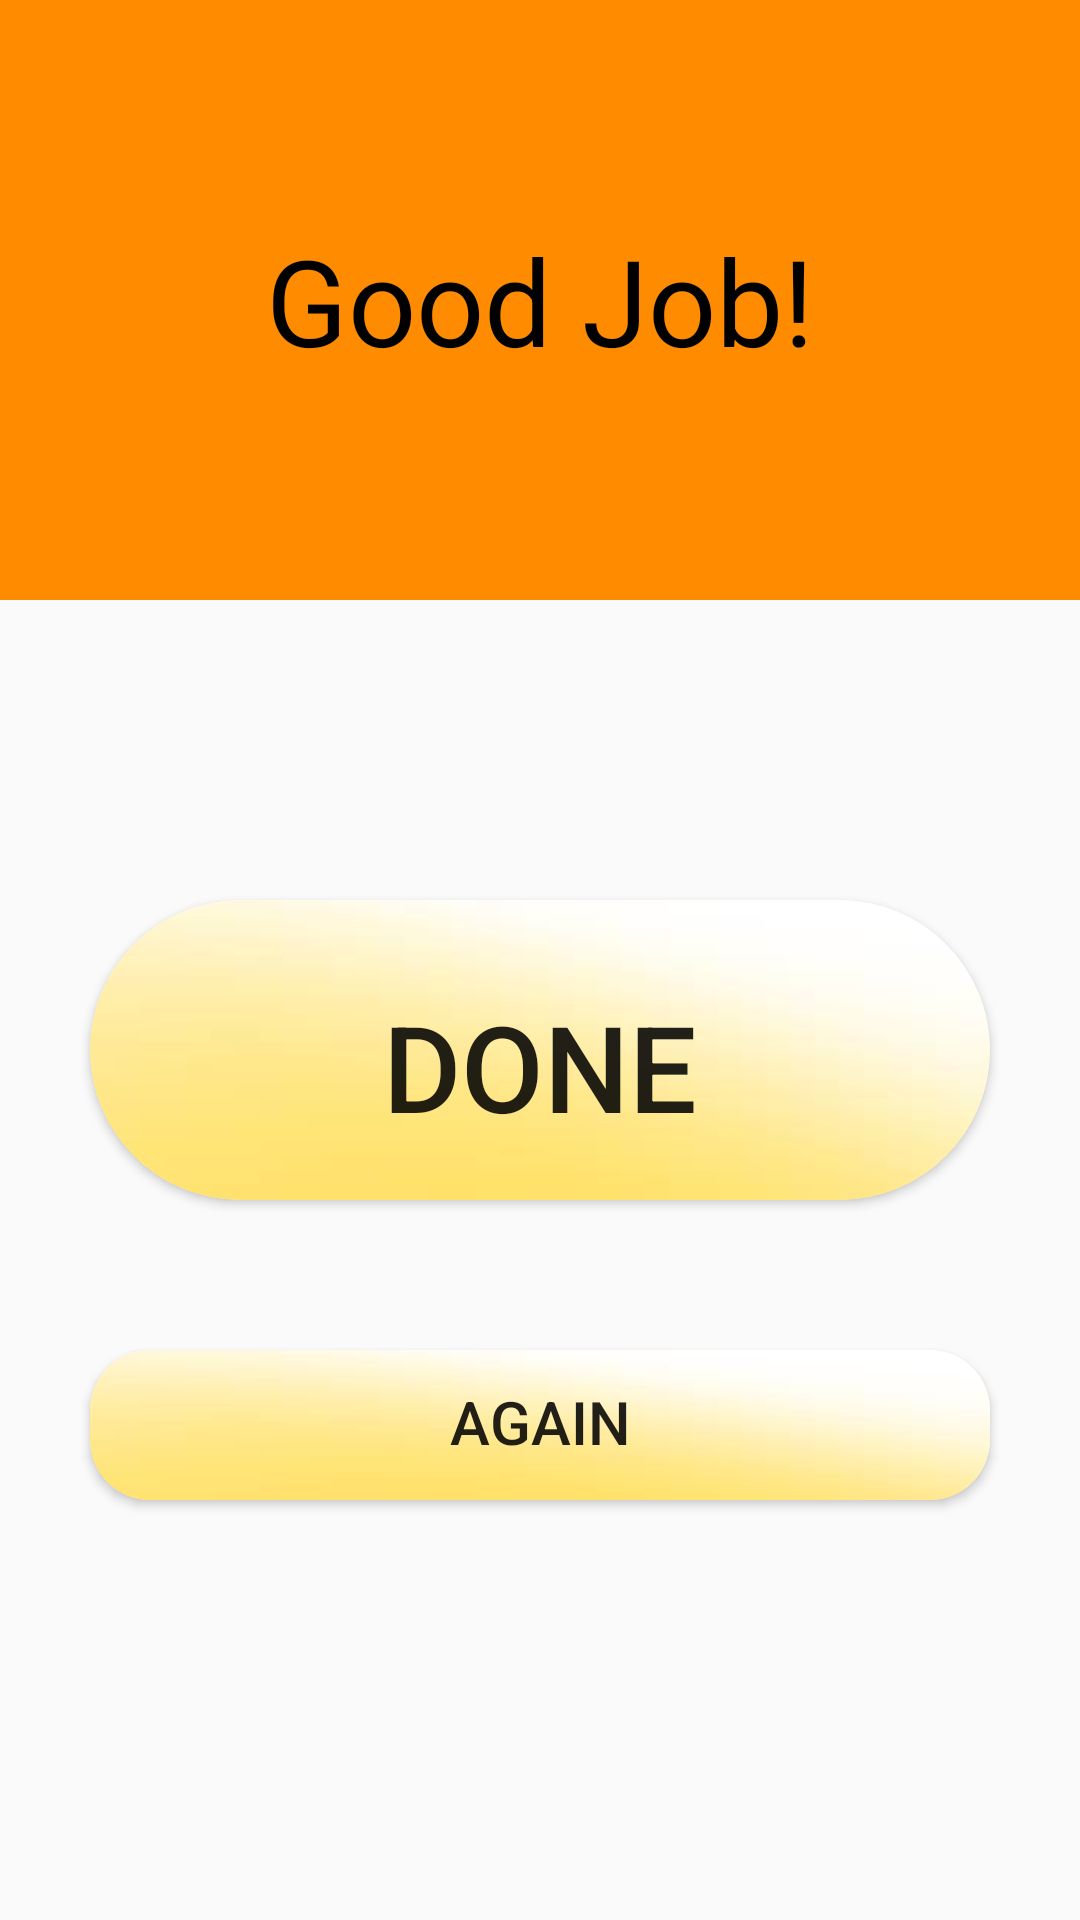

The Android layout XML behind this screen, and the referenced resources:
<!-- AndroidManifest.xml: application theme AppTheme -->
<!-- res/layout/activity_general_repetition_finished.xml -->
<?xml version="1.0" encoding="utf-8"?>
<androidx.constraintlayout.widget.ConstraintLayout xmlns:android="http://schemas.android.com/apk/res/android"
    xmlns:app="http://schemas.android.com/apk/res-auto"
    xmlns:tools="http://schemas.android.com/tools"
    android:layout_width="match_parent"
    android:layout_height="match_parent"
    tools:context=".other_activities.GeneralRepetitionFinished">


    <TextView
        android:id="@+id/motivation"
        android:layout_width="match_parent"
        android:layout_height="200dp"
        android:gravity="center"
        android:background="@color/colorPrimaryDark"
        android:text="@string/Motivation"
        android:textColor="#000000"
        android:textSize="40sp"
        app:layout_constraintEnd_toEndOf="parent"
        app:layout_constraintStart_toStartOf="parent"
        app:layout_constraintTop_toTopOf="parent" />

    <androidx.cardview.widget.CardView
        android:id="@+id/cardView4"
        android:layout_width="300dp"
        android:layout_height="100dp"
        android:layout_marginTop="100dp"
        app:cardCornerRadius="50dp"
        app:layout_constraintEnd_toEndOf="parent"
        app:layout_constraintStart_toStartOf="parent"
        app:layout_constraintTop_toBottomOf="@+id/motivation">

        <LinearLayout
            android:layout_width="match_parent"
            android:layout_height="match_parent"
            android:background="@drawable/yellow_background"
            android:orientation="vertical">

            <Button
                android:id="@+id/done"
                android:layout_width="190dp"
                android:layout_height="111dp"
                android:layout_gravity="center"
                android:background="@android:color/transparent"
                android:text="@string/Done"
                android:textSize="40sp" />
        </LinearLayout>
    </androidx.cardview.widget.CardView>

    <androidx.cardview.widget.CardView
        android:layout_width="300dp"
        android:layout_height="50dp"
        app:cardCornerRadius="20dp"
        android:layout_marginTop="50dp"
        app:layout_constraintEnd_toEndOf="parent"
        app:layout_constraintStart_toStartOf="parent"
        app:layout_constraintTop_toBottomOf="@+id/cardView4">

        <LinearLayout
            android:layout_width="match_parent"
            android:layout_height="match_parent"
            android:background="@drawable/yellow_background"
            android:orientation="vertical">

            <Button
                android:id="@+id/again"
                android:layout_width="190dp"
                android:layout_height="wrap_content"
                android:background="@android:color/transparent"
                android:layout_gravity="center"
                android:text="@string/Again"
                android:textSize="20sp"
                app:layout_constraintBottom_toBottomOf="parent"
                app:layout_constraintEnd_toEndOf="parent"
                app:layout_constraintHorizontal_bias="0.498"
                app:layout_constraintStart_toStartOf="parent"
                app:layout_constraintTop_toBottomOf="@+id/done" />
        </LinearLayout>
    </androidx.cardview.widget.CardView>



</androidx.constraintlayout.widget.ConstraintLayout>
<!-- resources referenced by this layout -->
<resources>
  <color name="colorPrimaryDark">#FFFF8C00</color>
  <!-- drawable yellow_background: png bitmap (drawable, 9835 bytes) -->
  <string name="Again">Again</string>
  <string name="Done">Done</string>
  <string name="Motivation">Good Job!</string>
  <style name="AppTheme" parent="Theme.AppCompat.Light.NoActionBar">
          
          <item name="colorPrimary">#FFFF8C00</item>
          <item name="colorPrimaryDark">#FFFF8C00</item>
          <item name="colorAccent">@android:color/holo_orange_dark</item>
          <item name="android:windowAnimationStyle">@style/CustomActivityAnimation</item>
      </style>
  <style name="CustomActivityAnimation" parent="@android:style/Animation.Activity">
          <item name="android:activityOpenEnterAnimation">@anim/right_slide_in</item>
          <item name="android:activityOpenExitAnimation">@anim/left_slide_out</item>
          <item name="android:activityCloseEnterAnimation">@anim/left_slide_in</item>
          <item name="android:activityCloseExitAnimation">@anim/right_slide_out</item>
      </style>
</resources>
